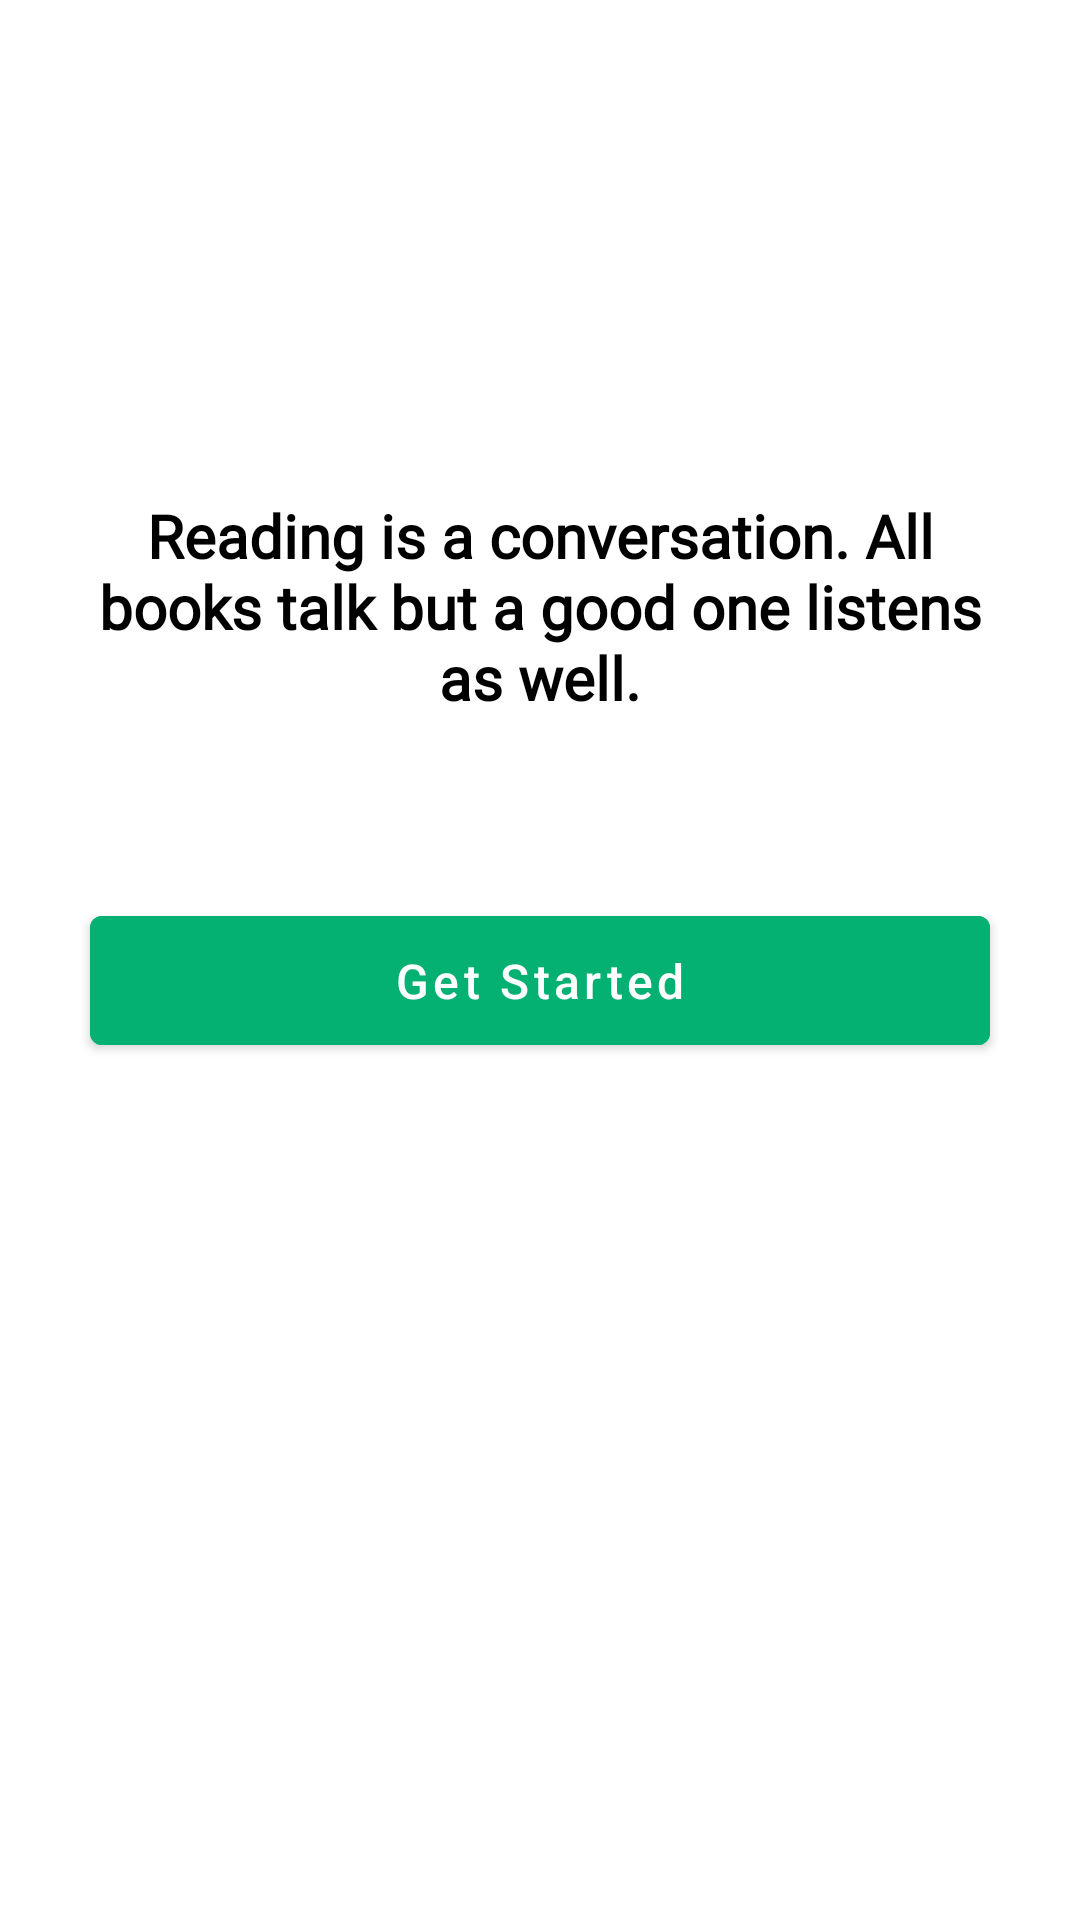

Produce the Android XML layout that renders to this screen, including the resource entries it uses.
<!-- AndroidManifest.xml: application theme Theme.IBookTask -->
<!-- res/layout/fragment_on_board.xml -->
<?xml version="1.0" encoding="utf-8"?>
<ScrollView
    xmlns:android="http://schemas.android.com/apk/res/android"
    xmlns:app="http://schemas.android.com/apk/res-auto"
    xmlns:tools="http://schemas.android.com/tools"
    android:layout_width="match_parent"
    android:layout_height="match_parent">

    <androidx.constraintlayout.widget.ConstraintLayout
        android:layout_width="match_parent"
        android:layout_height="wrap_content"
        android:orientation="vertical">

        <com.google.android.material.imageview.ShapeableImageView
            android:id="@+id/imageView"
            android:layout_width="wrap_content"
            android:layout_height="wrap_content"
            android:layout_marginTop="130dp"
            android:importantForAccessibility="no"
            android:src="@drawable/reading"
            app:layout_constraintEnd_toEndOf="parent"
            app:layout_constraintHorizontal_bias="0.497"
            app:layout_constraintStart_toStartOf="parent"
            app:layout_constraintTop_toTopOf="parent" />

        <com.google.android.material.textview.MaterialTextView
            android:id="@+id/textView"
            android:layout_width="300dp"
            android:layout_height="wrap_content"
            android:layout_marginTop="35dp"
            android:fontFamily="@font/roboto"
            android:text="@string/on_board_textView"
            android:textAlignment="center"
            android:textColor="@color/black"
            android:textSize="20sp"
            android:textStyle="bold"
            android:typeface="normal"
            app:layout_constraintEnd_toEndOf="@id/on_board_button"
            app:layout_constraintStart_toStartOf="@id/on_board_button"
            app:layout_constraintTop_toBottomOf="@+id/imageView" />

        <com.google.android.material.button.MaterialButton
            android:id="@+id/on_board_button"
            android:layout_width="300dp"
            android:layout_height="55dp"
            android:layout_marginTop="60dp"
            android:layout_marginBottom="100dp"
            android:backgroundTint="@color/green"
            android:text="@string/get_started"
            android:textAllCaps="false"
            android:textColor="#FFFFFF"
            android:textSize="16sp"
            app:layout_constraintBottom_toBottomOf="parent"
            app:layout_constraintEnd_toEndOf="parent"
            app:layout_constraintStart_toStartOf="parent"
            app:layout_constraintTop_toBottomOf="@+id/textView"
            tools:ignore="TextContrastCheck" />

    </androidx.constraintlayout.widget.ConstraintLayout>

</ScrollView>
<!-- resources referenced by this layout -->
<resources>
  <color name="black">#FF000000</color>
  <color name="green">#04B072</color>
  <string name="get_started">Get Started</string>
  <string name="on_board_textView">Reading is a conversation. All books talk but a good one listens as well.</string>
  <style name="Theme.IBookTask" parent="Theme.MaterialComponents.DayNight.NoActionBar">
          -p99
          <item name="colorPrimary">@color/purple_500</item>
          <item name="colorPrimaryVariant">@color/purple_700</item>
          <item name="colorOnPrimary">@color/white</item>
          
          <item name="colorSecondary">@color/teal_200</item>
          <item name="colorSecondaryVariant">@color/teal_700</item>
          <item name="colorOnSecondary">@color/black</item>
          
          <item name="android:statusBarColor" tools:targetApi="l">?attr/colorPrimaryVariant</item>
          
      </style>
  <color name="purple_500">#FF6200EE</color>
  <color name="purple_700">#FF3700B3</color>
  <color name="white">#FFFFFFFF</color>
  <color name="teal_200">#FF03DAC5</color>
  <color name="teal_700">#FF018786</color>
</resources>
